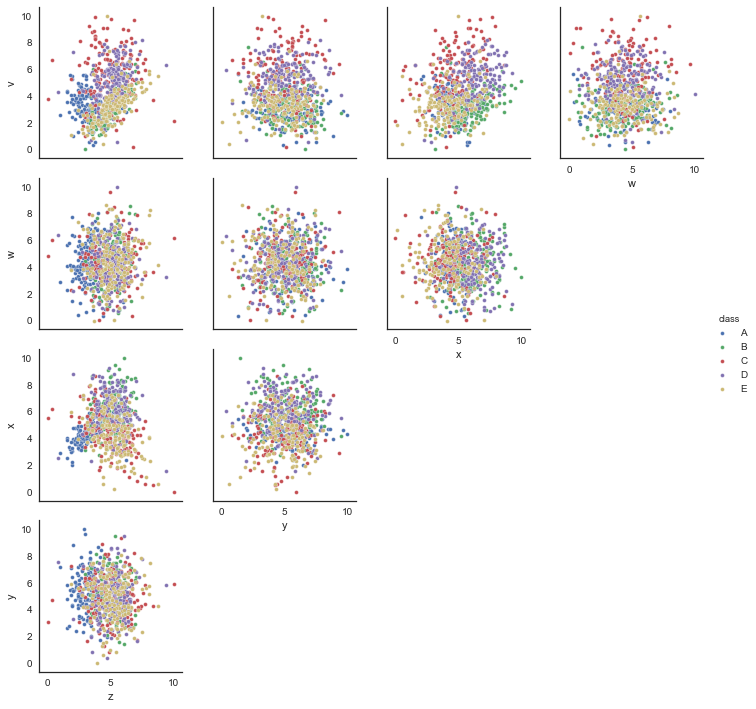

The data file committed next to this chart (first rows):
v, w, x, y, z, class
1.495, 6.254, 4.937, 8.117, 3.782, B
3.138, 5.718, 1.906, 5.877, 6.053, E
4.825, 0.837, 9.201, 6.981, 5.619, B
4.167, 5.952, 7.722, 7.618, 5.758, B
8.109, 3.901, 3.86, 5.167, 6.189, C
6.14, 6.948, 5.643, 8.226, 5.533, D
7.098, 6.006, 8.674, 7.488, 4.046, D
2.967, 5.006, 2.626, 6.075, 7.013, C
1.566, 5.713, 5.521, 5.059, 2.717, E
5.6, 5.773, 3.856, 5.889, 2.921, A
2.799, 5.804, 5.358, 3.848, 5.067, B
2.125, 0.8169, 5.214, 5.747, 3.587, A
3.632, 5.032, 4.347, 4.321, 2.371, A
2.896, 2.674, 6.146, 1.597, 5.627, B
4.105, 3.25, 5.89, 5.442, 3.812, D
9.923, 6.222, 7.701, 3.716, 3.759, C
3.751, 4.767, 5.789, 4.734, 5.636, B
4.485, 5.152, 8.415, 7.075, 6.613, B
7.819, 5.887, 4.214, 4.687, 6.044, C
0.2103, 5.069, 4.012, 5.079, 6.769, C
0.6736, 4.416, 2.281, 1.911, 3.396, D
4.213, 7.794, 5.571, 4.654, 5.448, E
2.331, 5.99, 5.53, 4.952, 4.573, A
2.867, 4.132, 4.827, 5.844, 3.429, A
3.632, 6.38, 7.497, 6.761, 5.292, B
3.92, 6.2, 4.591, 3.598, 5.496, D
6.723, 6.004, 6.203, 4.701, 0.3607, C
4.043, 3.323, 3.065, 3.947, 6.94, C
0.9729, 3.109, 3.945, 8.858, 2.023, A
5.786, 6.869, 6.639, 8.546, 5.014, D
3.476, 2.955, 6.05, 4.827, 4.891, B
7.399, 4.808, 3.813, 3.983, 5.977, C
2.322, 5.911, 4.61, 7.05, 3.548, A
4.021, 3.024, 6.404, 3.964, 6.104, B
3.761, 3.681, 4.731, 5.835, 4.822, B
3.024, 4.399, 5.051, 3.064, 6.417, B
3.839, 2.99, 6.071, 4.078, 4.451, D
5.824, 8.489, 5.215, 2.062, 5.245, C
6.067, 1.858, 4.359, 5.288, 6.458, C
5.243, 4.82, 6.792, 4.476, 3.987, D
4.74, 5.692, 3.694, 5.326, 4.5, C
2.167, 4.649, 4.691, 6.486, 3.35, A
4.278, 6.305, 5.22, 5.493, 2.499, C
3.864, 3.462, 2.758, 3.612, 5.951, E
2.188, 5.773, 4.478, 3.616, 4.219, D
2.632, 4.344, 4.41, 4.118, 3.134, A
7.107, 4.474, 4.65, 8.001, 4.71, C
4.906, 4.824, 4.742, 3.826, 3.993, A
6.723, 3.858, 4.251, 0.8546, 4.845, C
3.825, 3.542, 6.048, 6.722, 5.844, B
4.368, 4.668, 8.212, 4.107, 5.067, D
6.342, 2.482, 5.611, 3.047, 2.505, C
6.398, 6.168, 8.206, 5.56, 6.003, D
2.038, 2.538, 4.911, 3.948, 3.756, B
2.678, 2.105, 5.044, 5.005, 4.55, E
2.351, 3.992, 4.822, 4.599, 3.628, A
6.418, 2.937, 2.754, 3.296, 6.576, C
5.9, 4.125, 5.828, 5.673, 3.837, C
1.059, 4.392, 2.387, 3.95, 4.499, E
3.554, 2.842, 5.259, 3.463, 5.633, D
... 740 more rows
